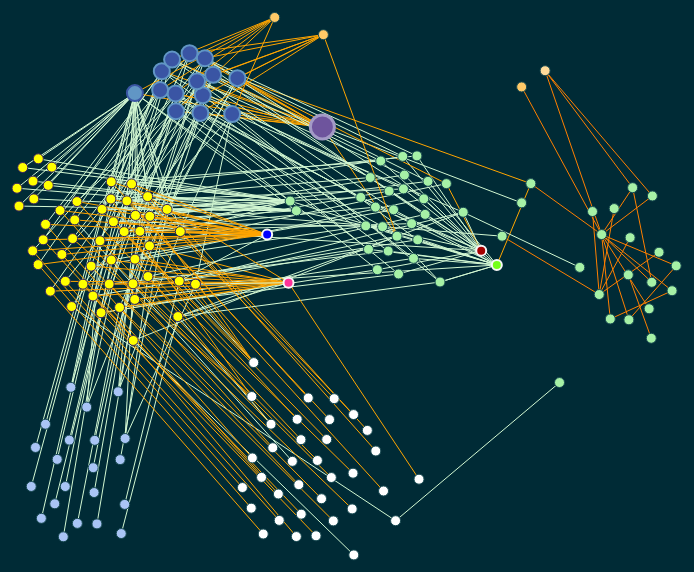
D3 v3 page, settled after 480 driven frames (8 s of simulated time); the page loaded 1 data file(s).


var w = 1000;
var h = 800;

// Factors affecting node display (spread, clustering, etc.)
// Note: Colours set in .CSS
var gravity      = .01
var charge       = -240
var linkDistance = 80
var edgeWidth    = 3
var nodeRadius   = 5  // default radius

//Width and height for SVG area
var svg = d3.select("body")
  .append("svg")
    .attr("width", w)
    .attr("height", h);

// Double click to 'unfix' the node and have forces start to act on it again.
function dblclick(d) {
  d3.select(this).classed("fixed", d.fixed = false);
}
// Set the "fixed" property of the dragged node to TRUE when a dragstart event is initiated,
//   - removes "forces" from acting on that node and changing its position.
function dragstart(d) {
  d3.select(this).classed("fixed", d.fixed = true);
}

// Variables for clustering
var nb_group=6 // divide display into  n regions, 1 for nodeCategory value
var angle = 2*Math.PI/nb_group; // Angle to divide up the display
var intensity = 300; // increase intensity if many groups

var tooltip = d3.select("body").append("div")
      .attr("class", "tooltipLegend")
      .style("opacity", 0);

d3.json("Drug1Pool.JSON", function(dataset) {
  var force = d3.layout.force()
    .nodes(dataset.nodes)
    .links(dataset.edges)
    .gravity(gravity)
    .charge(charge)
    .linkDistance(linkDistance)
    .size([w, h])
    .start();
  var drag = force.drag()
    .on("dragstart", dragstart);

  // id value - used to identify the edge. Where is it referenced?
  var edges = svg.selectAll("line")
    .data(dataset.edges)
    .enter()
    .append("line")
      .attr("id",function(d,i){return 'edge'+i})
      .attr("class", "edge")
      .attr("class", function (d) {
        return d.edgeType;
      });
  // Add tooltip mouseover text for Edges (links)
  edges.append("title")
    .text(function(d) { return d.value });

  var nodes = svg.selectAll("g.node")
    .data(dataset.nodes)
    .enter()
    .append("g")
      .attr("class", "node")
      .on("dblclick", dblclick)
      .on("click", function (d) {
        if (d3.event.ctrlKey) { location.href = d.url;}
      })
      .call(drag);

  nodes.append("circle")
    .attr("r", function (d) {
      if (d.type=="study" || d.type=="crossstudy") {return 8}

      else if (d.label=="eg:Drug1"){return 12}
      else {return nodeRadius}
    })
    .attr("class", function (d) {
      return ("node "+ d.type);
    })
    // Mousover Node - highlight node by fading the node colour during mouseover
    .on('mouseover', function(d){
      var nodeSelection = d3.select(this).style({opacity:'0.5'});
    })
    //Mouseout Node  - bring node back to full colour
    .on('mouseout', function(d){
      var nodeSelection= d3.select(this).style({opacity:'1.0',})
    })
    // dx sets how close to the node the label appears
    //TW TODO: Move font size and color to CSS STYLE
    // id=nodegroup3  - a separate style for this node type. See #nodegroup3 in CSS section
  nodes.append("text")
    .attr("class", "nodetext")
    .attr("dx", -15)  // offset the text from the node.
    .attr("dy", "-1.5em") // Offset label from node. Move above node with -
    .attr("text-anchor", "middle")  // Center text horizontally
    // .text(function(d) { return d.label + "-"+ d.id })            // Just the name
    .text(function(d) { return d.label });            // Just the name
  // Egdge Paths
  //TODO remove stroke and path: are part of CSS now
  var edgepaths = svg.selectAll(".edgepath")
    .data(dataset.edges)
    .enter()
    .append('path')
      .attr({'d': function(d) {return 'M '+d.source.x+' '+d.source.y+' L '+ d.target.x +' '+d.target.y},
        'class':'edgepath',
        'fill-opacity':0,
        'stroke-opacity':0,
        'id':function(d,i) {return 'edgepath'+i}})
      .style("pointer-events", "none");

  force.on("tick", function(e) {
    // Position regulator for nodes must update d.x and d.y BEFORE edges are positioned
    // angle is used for clustering based on nodeCatetory
    nodes.attr("transform", function(d) {
      d.x += (intensity*Math.cos(angle*(d.nodeCategory)) + w/2 - d.x)*e.alpha;
      d.y += (intensity*Math.sin(angle*(d.nodeCategory)) + h/2 - d.y)*e.alpha;
      return "translate(" + d.x + "," + d.y + ")";
    });
    edges.attr("x1", function(d) { return d.source.x; })
        .attr("y1",  function(d) { return d.source.y; })
        .attr("x2",  function(d) { return d.target.x; })
        .attr("y2",  function(d) { return d.target.y; });

    edgepaths.attr('d', function(d) { var path='M '+d.source.x+' '+d.source.y+' L '+ d.target.x +' '+d.target.y;
      return path});
    });
});


### data: Drug1Pool.JSON
{
 "nodes": [
  {
   "id": 0,
   "type": "iri",
   "label": "<http://www.example.org/LDWorkshop/Study…",
   "nodeCategory": "6"
  },
  {
   "id": 1,
   "type": "iri",
   "label": "<http://www.w3.org/2002/07/owl#Class>",
   "nodeCategory": "6"
  },
  {
   "id": 2,
   "type": "iri",
   "label": "<http://www.w3.org/2002/07/owl#ObjectPro…",
   "nodeCategory": "6"
  },
  {
   "id": 3,
   "type": "iri",
   "label": "<http://www.w3.org/2002/07/owl#Ontology>",
   "nodeCategory": "6"
  },
  {
   "id": 4,
   "type": "int",
   "label": "18",
   "nodeCategory": "2"
  },
  {
   "id": 5,
   "type": "int",
   "label": "19",
   "nodeCategory": "2"
  },
  {
   "id": 6,
   "type": "int",
   "label": "20",
   "nodeCategory": "2"
  },
  {
   "id": 7,
   "type": "int",
   "label": "22",
   "nodeCategory": "2"
  },
  "... 170 more items"
 ],
 "edges": [
  {
   "source": 35,
   "target": 1,
   "value": "rdf:type",
   "edgeType": "class"
  },
  {
   "source": 97,
   "target": 1,
   "value": "rdf:type",
   "edgeType": "class"
  },
  {
   "source": 98,
   "target": 1,
   "value": "rdf:type",
   "edgeType": "class"
  },
  {
   "source": 116,
   "target": 1,
   "value": "rdf:type",
   "edgeType": "class"
  },
  {
   "source": 167,
   "target": 1,
   "value": "rdf:type",
   "edgeType": "class"
  },
  {
   "source": 37,
   "target": 1,
   "value": "rdf:type",
   "edgeType": "class"
  },
  {
   "source": 145,
   "target": 1,
   "value": "rdf:type",
   "edgeType": "class"
  },
  {
   "source": 159,
   "target": 1,
   "value": "rdf:type",
   "edgeType": "class"
  },
  "... 338 more items"
 ]
}